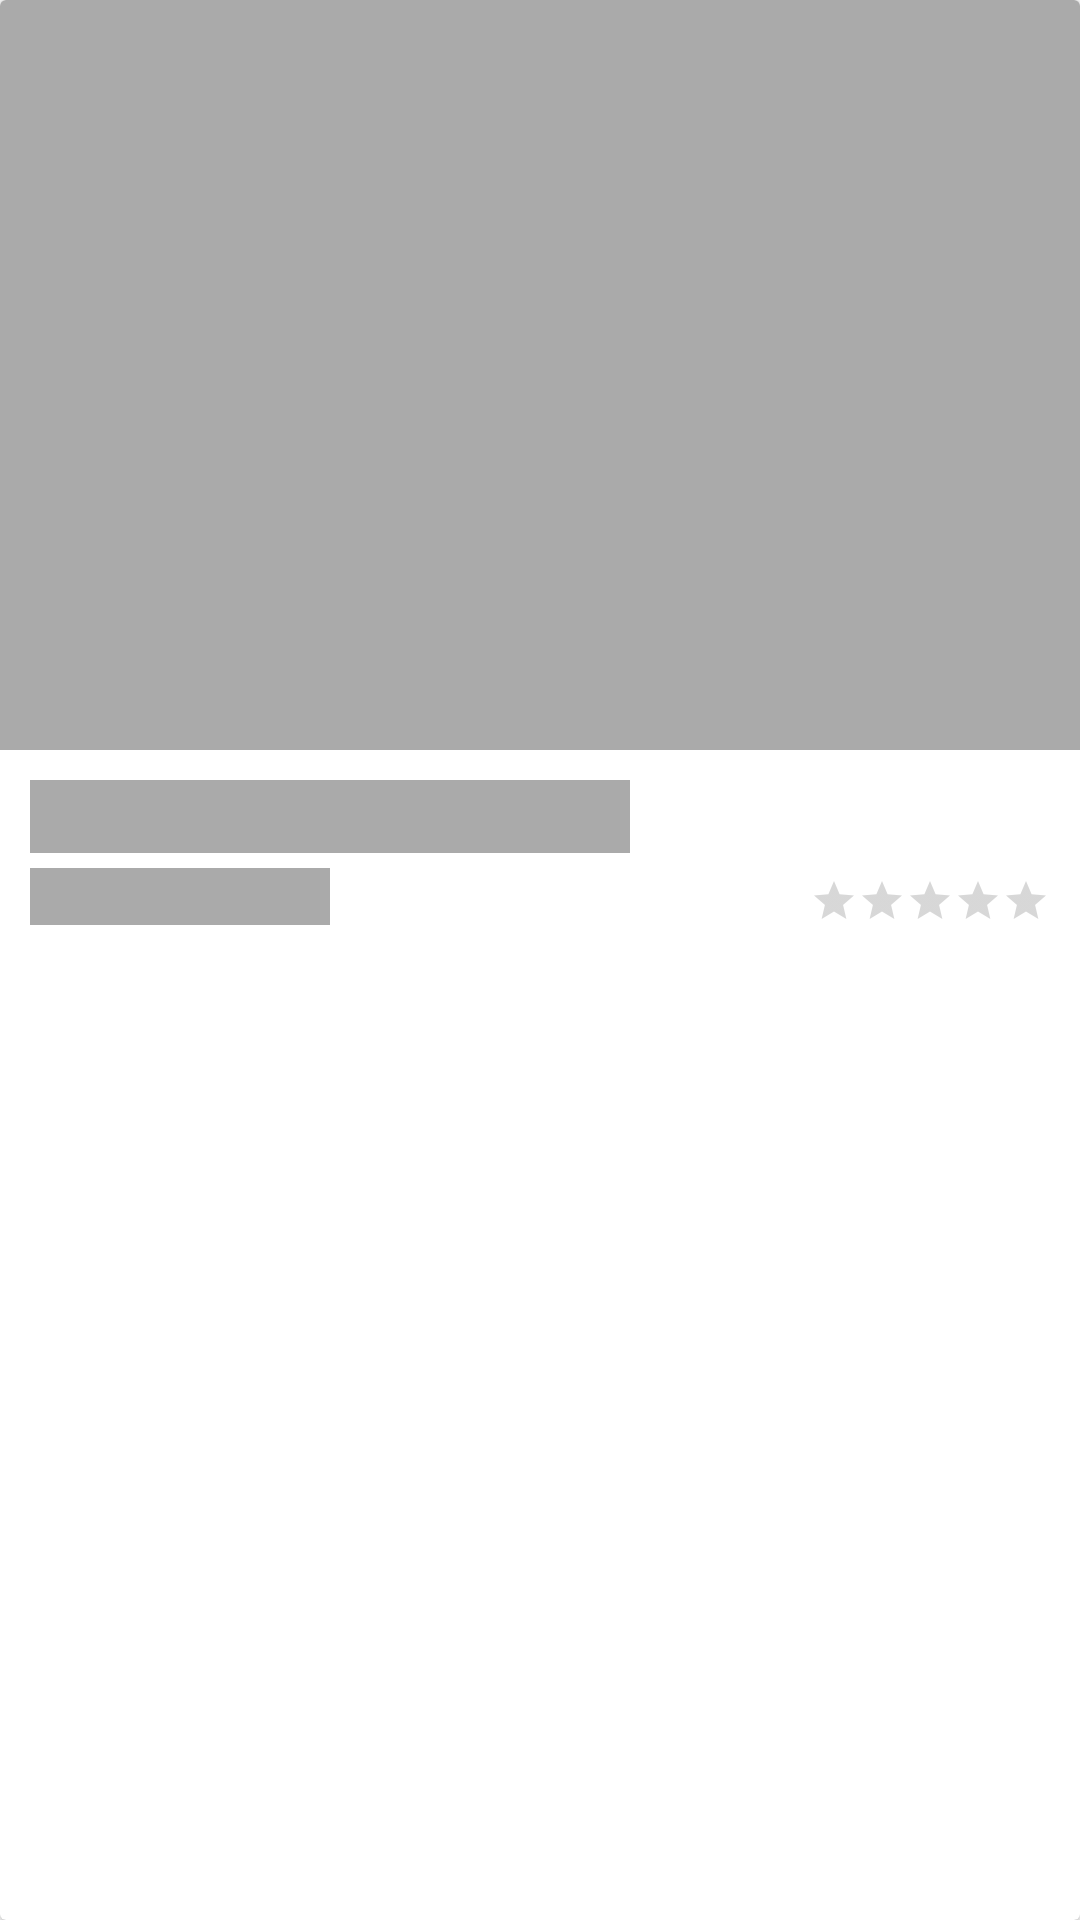

Android layout source for this screen:
<!-- AndroidManifest.xml: application theme AppTheme -->
<!-- res/layout/product_list_item_shimmer.xml -->
<?xml version="1.0" encoding="utf-8"?>
<androidx.cardview.widget.CardView
    xmlns:android="http://schemas.android.com/apk/res/android"
    xmlns:app="http://schemas.android.com/apk/res-auto"
    android:layout_width="match_parent"
    android:layout_height="wrap_content"
    app:cardCornerRadius="2dp"
    app:cardElevation="2dp">

    <androidx.constraintlayout.widget.ConstraintLayout
        android:layout_width="match_parent"
        android:layout_height="wrap_content">

        <ImageView
            android:id="@+id/productImage"
            android:layout_width="match_parent"
            android:padding="10dp"
            android:background="@android:color/darker_gray"
            android:layout_height="250dp"
            android:scaleType="fitCenter"
            app:layout_constraintTop_toTopOf="parent"
            app:layout_constraintStart_toStartOf="parent"
            app:layout_constraintEnd_toEndOf="parent"/>


        <TextView
            android:id="@+id/textViewProductName"
            android:background="@android:color/darker_gray"
            android:layout_width="200dp"
            android:layout_height="wrap_content"
            android:layout_margin="@dimen/margin_large"
            app:layout_constraintTop_toBottomOf="@id/productImage"
            app:layout_constraintStart_toStartOf="parent"
            android:lines="1"
            android:textAppearance="@style/Base.TextAppearance.AppCompat.Medium" />

        <TextView
            android:id="@+id/textViewProductPrice"
            android:layout_width="100dp"
            android:background="@android:color/darker_gray"
            android:layout_marginTop="@dimen/margin_small"
            android:layout_height="wrap_content"
            android:layout_marginStart="@dimen/margin_large"
            app:layout_constraintTop_toBottomOf="@id/textViewProductName"
            app:layout_constraintStart_toStartOf="parent"
            android:textColor="@color/colorAccent" />
        <RatingBar
            android:id="@+id/ratingBar"
            android:layout_width="wrap_content"
            android:layout_height="wrap_content"
            android:numStars="5"
            android:layout_marginEnd="@dimen/margin_large"
            style="?android:attr/ratingBarStyleSmall"
            app:layout_constraintBottom_toBottomOf="@id/textViewProductPrice"
            app:layout_constraintEnd_toEndOf="parent"/>

        <Button
            android:id="@+id/addToCartButton"
            android:layout_width="0dp"
            android:layout_height="wrap_content"
            android:layout_margin="16dp"
            android:background="@drawable/button_bg_round"
            android:text="Add to cart"
            android:textColor="#FFF"
            app:layout_constraintTop_toBottomOf="@id/ratingBar"
            app:layout_constraintBottom_toBottomOf="parent"
            app:layout_constraintEnd_toEndOf="parent"
            app:layout_constraintStart_toStartOf="parent" />

    </androidx.constraintlayout.widget.ConstraintLayout>


</androidx.cardview.widget.CardView>
<!-- resources referenced by this layout -->
<resources>
  <dimen name="margin_large">10dp</dimen>
  <dimen name="margin_small">5dp</dimen>
  <style name="AppTheme" parent="Theme.MaterialComponents.DayNight.NoActionBar">
          <item name="appBarLayoutStyle">@style/AppTheme.AppBarOverlay</item>
          <item name="toolbarStyle">@style/AppTheme.Toolbar</item>
          <item name="colorPrimary">@color/colorPrimary</item>
          <item name="colorPrimaryDark">@color/colorPrimaryDark</item>
          <item name="colorAccent">@color/colorAccent</item>
      </style>
  <style name="AppTheme.AppBarOverlay" parent="ThemeOverlay.MaterialComponents.Dark.ActionBar">
  
          <item name="android:background">?colorPrimary</item>
  
      </style>
  <style name="AppTheme.Toolbar" parent="Widget.MaterialComponents.Toolbar">
  
          <item name="titleTextAppearance">@style/TextAppearance.MaterialComponents.Body1</item>
  
      </style>
  <!-- not gathered from this repository: default colours our renderer supplied (Android Studio template values) -->
  <color name="colorPrimary">#FF6200EE</color>
  <color name="colorPrimaryDark">#FF3700B3</color>
  <color name="colorAccent">#FF03DAC5</color>
</resources>
